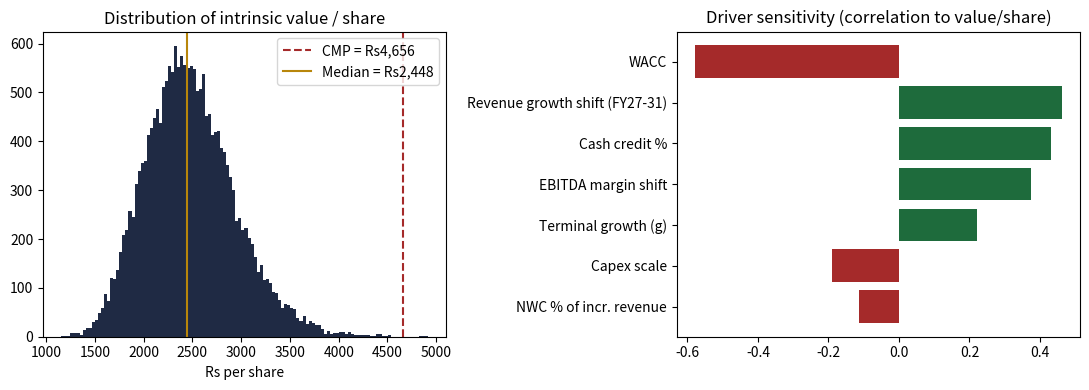

Python code for this plot:
"""
HAL (Hindustan Aeronautics) - Monte Carlo DCF
20,000 simulations over the DCF's key drivers. Self-contained; mirrors the Excel model (HAL_Model.xlsx).
Run:  python hal_monte_carlo.py
Outputs: hal_mc_results.json, hal_mc_chart.png
"""
import json
import numpy as np

# ---- Inputs (same as Excel 'Assumptions' sheet) ----
CMP, SHARES = 4655.60, 66.88
DEPOSITS, INVEST, DEBT = 42425.0, 1914.0, 66.0
RF, BETA, ERP = 0.070, 0.95, 0.050
KE = RF + BETA * ERP
YEARFRAC = 193 / 365
BASE_REV = 33089.0
GROWTH = np.array([0.11, 0.13, 0.13, 0.11, 0.10, 0.09, 0.08, 0.07, 0.065, 0.06])
MARGIN = np.array([0.295] + [0.30] * 9)
CAPEX = np.array([0.075, 0.075, 0.07, 0.065, 0.06] + [0.055] * 5)
DA, TAX, NWC, G0, CASH_CREDIT = 0.042, 0.25, 0.10, 0.05, 0.50

def dcf_vec(gshift, mshift, cscale, nwc, wacc, g, cc):
    n = len(wacc)
    gr = np.tile(GROWTH, (n, 1)); gr[:, :5] += gshift[:, None]
    mg = MARGIN[None, :] + mshift[:, None]
    cx = CAPEX[None, :] * cscale[:, None]
    rev = BASE_REV * np.cumprod(1 + gr, axis=1)
    prev = np.concatenate([np.full((n, 1), BASE_REV), rev[:, :-1]], axis=1)
    ebitda = rev * mg; d = rev * DA
    nopat = (ebitda - d) * (1 - TAX)
    fcff = nopat + d - rev * cx - (rev - prev) * nwc[:, None]
    t = np.arange(10) + 0.5
    df = 1 / (1 + wacc[:, None]) ** t[None, :]
    pv = (fcff * df).sum(axis=1)
    tv = fcff[:, -1] * (1 + g) / (wacc - g)
    pvtv = tv / (1 + wacc) ** t[-1]
    eq = pv + pvtv + cc * (DEPOSITS + INVEST) - DEBT
    return eq / SHARES * (1 + wacc) ** YEARFRAC

def run(n=20000, seed=42):
    rng = np.random.default_rng(seed)
    gshift = rng.normal(0, 0.025, n)
    mshift = rng.normal(0, 0.018, n)
    cscale = rng.lognormal(0, 0.12, n)
    nwc = rng.uniform(0.0, 0.20, n)
    wacc = np.clip(rng.normal(KE, 0.008, n), 0.08, 0.15)
    g = np.clip(rng.normal(G0, 0.005, n), 0.035, 0.065)
    g = np.minimum(g, wacc - 0.035)
    cc = rng.uniform(0, 1, n)
    v = dcf_vec(gshift, mshift, cscale, nwc, wacc, g, cc)
    drivers = {"WACC": wacc, "Terminal growth (g)": g, "Revenue growth shift (FY27-31)": gshift,
               "EBITDA margin shift": mshift, "Capex scale": cscale, "NWC % of incr. revenue": nwc,
               "Cash credit %": cc}
    corr = {k: float(np.corrcoef(x, v)[0, 1]) for k, x in drivers.items()}
    return v, corr

if __name__ == "__main__":
    base = dcf_vec(*(np.array([x]) for x in (0.0, 0.0, 1.0, NWC, KE, G0, CASH_CREDIT)))[0]
    v, corr = run()
    pct = {p: float(np.percentile(v, p)) for p in (5, 10, 25, 50, 75, 90, 95)}
    out = {"base_case_dcf": float(base), "median": pct[50], "mean": float(v.mean()),
           "prob_above_cmp": float((v > CMP).mean()), "prob_above_half_cmp": float((v > 0.5 * CMP).mean()),
           "percentiles": pct, "correlations": corr, "cmp": CMP, "n": len(v)}
    json.dump(out, open("hal_mc_results.json", "w"), indent=2)
    np.save("hal_mc_values.npy", v)
    print(json.dumps(out, indent=2))
    try:
        import matplotlib; matplotlib.use("Agg")
        import matplotlib.pyplot as plt
        fig, ax = plt.subplots(1, 2, figsize=(11, 4))
        ax[0].hist(v, bins=120, color="#1F2A44")
        ax[0].axvline(CMP, color="#A52A2A", ls="--", label=f"CMP = Rs{CMP:,.0f}")
        ax[0].axvline(pct[50], color="#B8860B", label=f"Median = Rs{pct[50]:,.0f}")
        ax[0].set_title("Distribution of intrinsic value / share"); ax[0].set_xlabel("Rs per share"); ax[0].legend()
        ks = sorted(corr, key=lambda k: abs(corr[k]))
        ax[1].barh(ks, [corr[k] for k in ks], color=["#1E6B3C" if corr[k] > 0 else "#A52A2A" for k in ks])
        ax[1].set_title("Driver sensitivity (correlation to value/share)")
        plt.tight_layout(); plt.savefig("hal_mc_chart.png", dpi=160)
    except Exception as e:
        print("chart skipped:", e)
